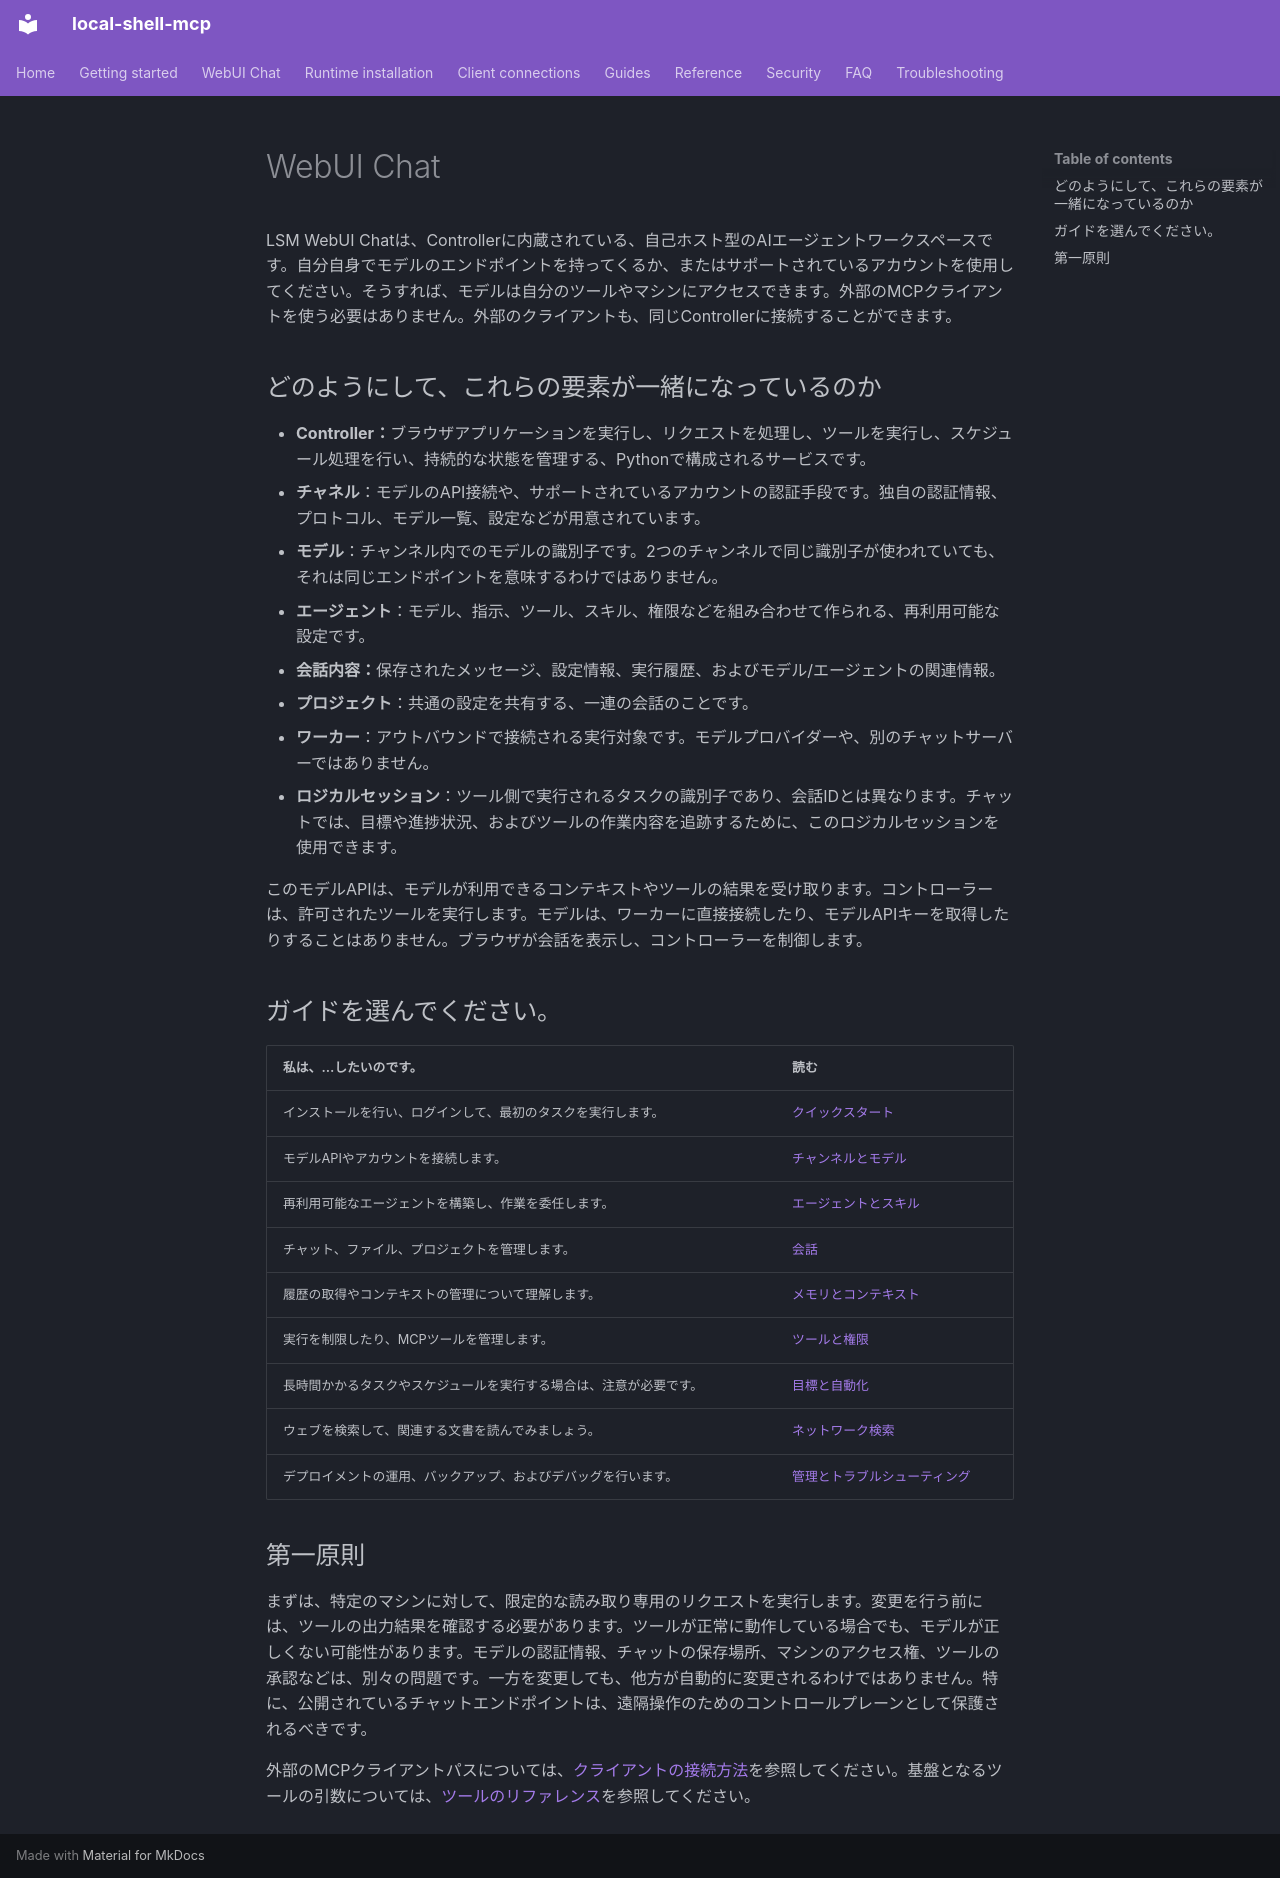

repository: fwerkor/local-shell-mcp · page: chat/index.ja/index.html · generator: mkdocs

<!-- i18n-source-sha256: 8ec601aa8e9c57afef769d8346567626355ccf88e122e3296735b7af3639c562 -->
<!-- Machine-assisted translation; English source is authoritative. -->
# WebUI Chat

LSM WebUI Chatは、Controllerに内蔵されている、自己ホスト型のAIエージェントワークスペースです。自分自身でモデルのエンドポイントを持ってくるか、またはサポートされているアカウントを使用してください。そうすれば、モデルは自分のツールやマシンにアクセスできます。外部のMCPクライアントを使う必要はありません。外部のクライアントも、同じControllerに接続することができます。

## どのようにして、これらの要素が一緒になっているのか

- **Controller：**ブラウザアプリケーションを実行し、リクエストを処理し、ツールを実行し、スケジュール処理を行い、持続的な状態を管理する、Pythonで構成されるサービスです。
- **チャネル**：モデルのAPI接続や、サポートされているアカウントの認証手段です。独自の認証情報、プロトコル、モデル一覧、設定などが用意されています。
- **モデル**：チャンネル内でのモデルの識別子です。2つのチャンネルで同じ識別子が使われていても、それは同じエンドポイントを意味するわけではありません。
- **エージェント**：モデル、指示、ツール、スキル、権限などを組み合わせて作られる、再利用可能な設定です。
- **会話内容：**保存されたメッセージ、設定情報、実行履歴、およびモデル/エージェントの関連情報。
- **プロジェクト**：共通の設定を共有する、一連の会話のことです。
- **ワーカー**：アウトバウンドで接続される実行対象です。モデルプロバイダーや、別のチャットサーバーではありません。
- **ロジカルセッション**：ツール側で実行されるタスクの識別子であり、会話IDとは異なります。チャットでは、目標や進捗状況、およびツールの作業内容を追跡するために、このロジカルセッションを使用できます。

このモデルAPIは、モデルが利用できるコンテキストやツールの結果を受け取ります。コントローラーは、許可されたツールを実行します。モデルは、ワーカーに直接接続したり、モデルAPIキーを取得したりすることはありません。ブラウザが会話を表示し、コントローラーを制御します。

## ガイドを選んでください。

| 私は、…したいのです。 | 読む |
|---|---|
| インストールを行い、ログインして、最初のタスクを実行します。 | [クイックスタート](../getting-started/web-workspace.md) |
| モデルAPIやアカウントを接続します。 | [チャンネルとモデル](channels.md) |
| 再利用可能なエージェントを構築し、作業を委任します。 | [エージェントとスキル](agents.md) |
| チャット、ファイル、プロジェクトを管理します。 | [会話](conversations.md) |
| 履歴の取得やコンテキストの管理について理解します。 | [メモリとコンテキスト](context.md) |
| 実行を制限したり、MCPツールを管理します。 | [ツールと権限](permissions.md) |
| 長時間かかるタスクやスケジュールを実行する場合は、注意が必要です。 | [目標と自動化](automation.md) |
| ウェブを検索して、関連する文書を読んでみましょう。 | [ネットワーク検索](../guides/webui-network-search.md) |
| デプロイメントの運用、バックアップ、およびデバッグを行います。 | [管理とトラブルシューティング](administration.md) |

## 第一原則

まずは、特定のマシンに対して、限定的な読み取り専用のリクエストを実行します。変更を行う前には、ツールの出力結果を確認する必要があります。ツールが正常に動作している場合でも、モデルが正しくない可能性があります。モデルの認証情報、チャットの保存場所、マシンのアクセス権、ツールの承認などは、別々の問題です。一方を変更しても、他方が自動的に変更されるわけではありません。特に、公開されているチャットエンドポイントは、遠隔操作のためのコントロールプレーンとして保護されるべきです。

外部のMCPクライアントパスについては、[クライアントの接続方法](../clients/connectivity.md)を参照してください。基盤となるツールの引数については、[ツールのリファレンス](../reference/tools.md)を参照してください。
